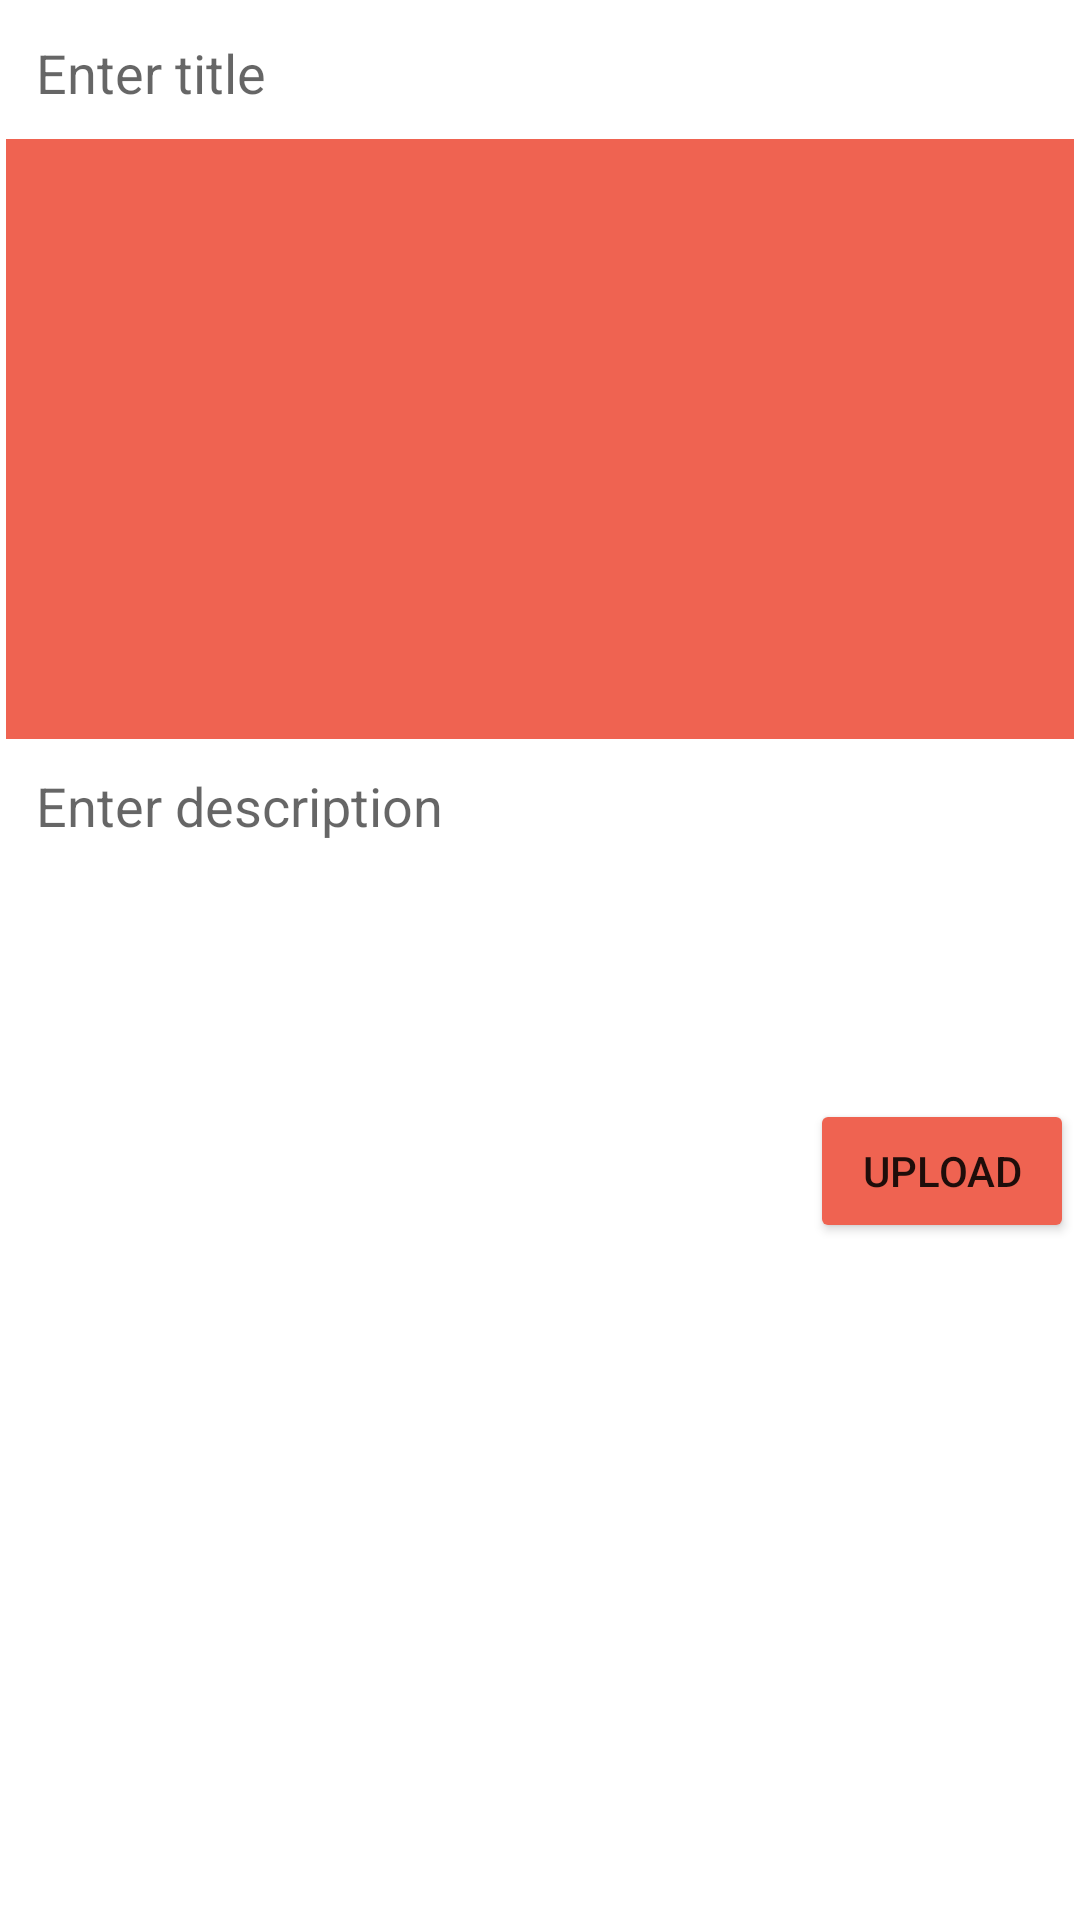

This screen was rendered from an Android layout file. Write that file and the resources it references.
<!-- AndroidManifest.xml: application theme Theme.PortalProject -->
<!-- res/layout/activity_add_post.xml -->
<?xml version="1.0" encoding="utf-8"?>
<ScrollView xmlns:android="http://schemas.android.com/apk/res/android"
    xmlns:app="http://schemas.android.com/apk/res-auto"
    xmlns:tools="http://schemas.android.com/tools"
    android:layout_width="match_parent"
    android:layout_height="match_parent"
    tools:context=".AddPostActivity">

    <LinearLayout
        android:layout_width="match_parent"
        android:layout_height="wrap_content"
        android:layout_margin="2dp"
        android:orientation="vertical">

        
        <EditText
            android:id="@+id/pTitleEt"
            android:background="@drawable/editextstyle"
            android:padding="10dp"
            android:hint="Enter title"
            android:singleLine="true"
            android:layout_width="match_parent"
            android:layout_height="wrap_content"/>

        
        <ImageView
            android:id="@+id/pImageIv"
            android:background="@color/colorPrimary"
            android:layout_width="match_parent"
            android:layout_height="wrap_content"
            android:minHeight="200dp"/>

        
        <EditText
            android:id="@+id/pDescriptionEt"
            android:background="@drawable/editextstyle"
            android:padding="10dp"
            android:hint="Enter description"
            android:inputType="textCapSentences|textMultiLine"
            android:minHeight="120dp"
            android:gravity="start"
            android:layout_width="match_parent"
            android:layout_height="wrap_content"/>

        
        <Button
            android:id="@+id/pUploadBtn"
            android:backgroundTint="@color/colorPrimary"
            android:text="Upload"
            android:layout_gravity="end"
            android:layout_width="wrap_content"
            android:layout_height="wrap_content"/>

    </LinearLayout>
</ScrollView>
<!-- resources referenced by this layout -->
<resources>
  <color name="colorPrimary">#EF6351</color>
  <style name="Theme.PortalProject" parent="Theme.MaterialComponents.DayNight.DarkActionBar">
          
          <item name="colorPrimary">@color/purple_500</item>
          <item name="colorPrimaryVariant">@color/purple_700</item>
          <item name="colorOnPrimary">@color/white</item>
          
          <item name="colorSecondary">@color/teal_200</item>
          <item name="colorSecondaryVariant">@color/teal_700</item>
          <item name="colorOnSecondary">@color/black</item>
          
          <item name="android:statusBarColor" tools:targetApi="l">?attr/colorPrimaryVariant</item>
          
      </style>
  <color name="purple_500">#FF6200EE</color>
  <color name="purple_700">#FF3700B3</color>
  <color name="white">#FFFFFFFF</color>
  <color name="teal_200">#FF03DAC5</color>
  <color name="teal_700">#FF018786</color>
  <color name="black">#FF000000</color>
</resources>
